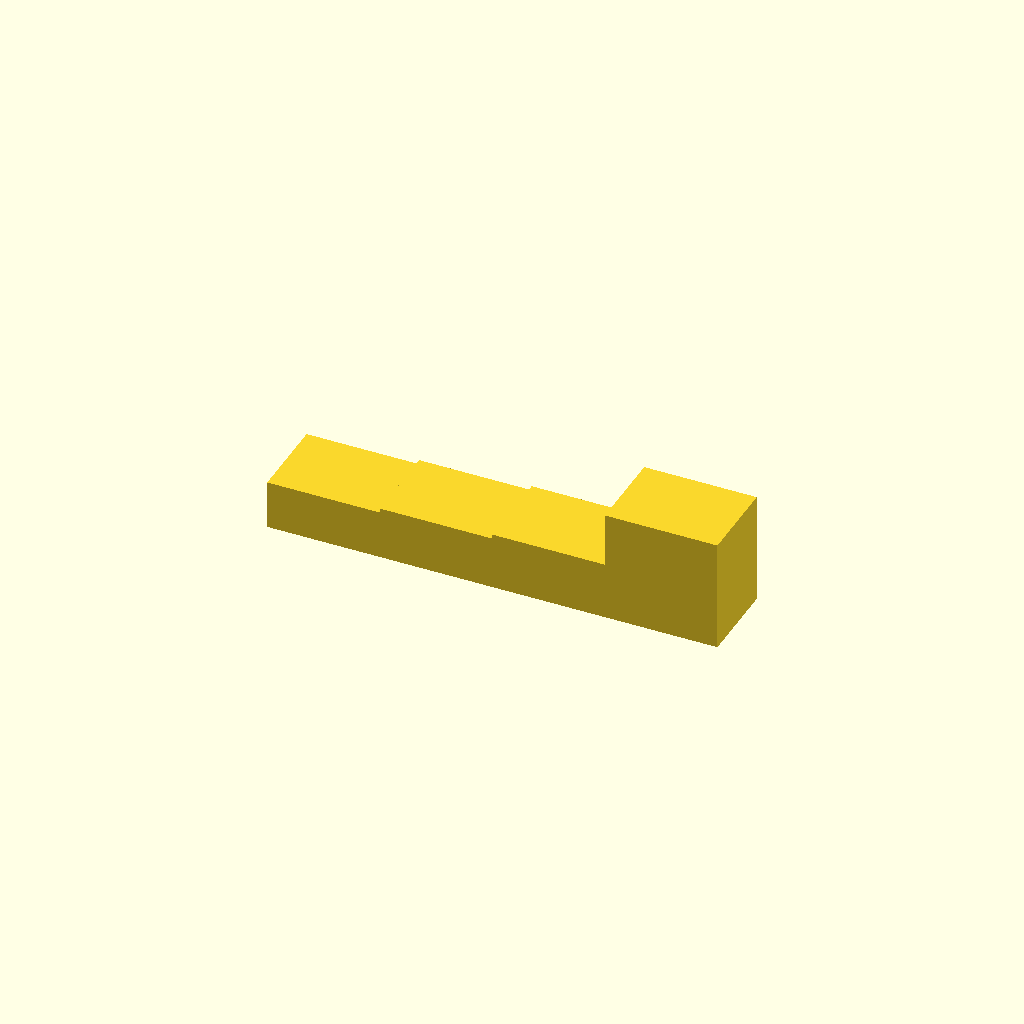
Cell 1: the model at its default parameters.
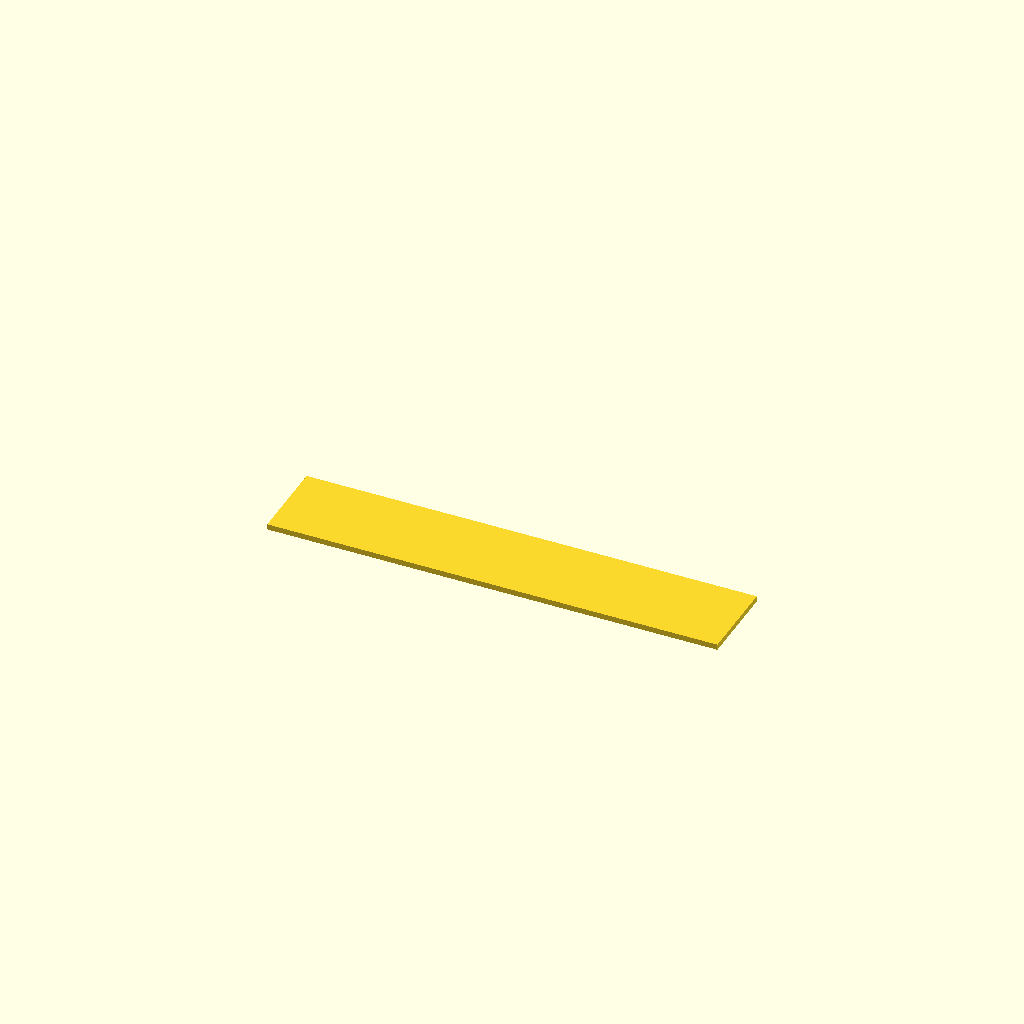
Cell 2: flat = true (everything else at default).
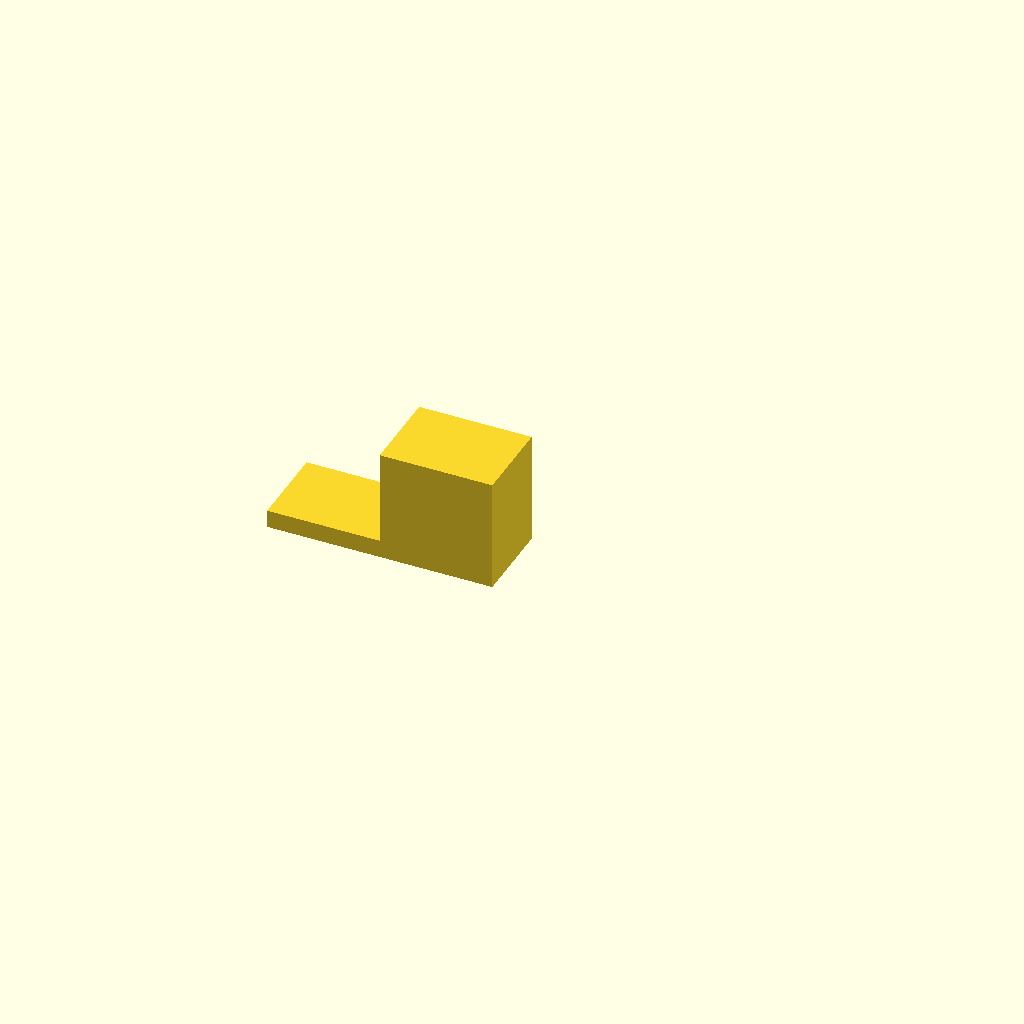
Cell 3: the same model with variant = 2.
All cells are drawn from one camera (rotation 55°, 0°, 25°, orthographic, colour scheme Cornfield), so only the parameter changes between them.
OpenSCAD source file cad/parts/platter-height-gauge.scad:
// Platter height gauge: a stepped block slid under the outer platter's edge.
//
// XB: the outer platter sits 3/8 in +/- 1/32 above the top plate (drawing 119,
// note 13), so the steps are 11/32, 3/8 and 13/32 in. The low step must pass
// under the platter and the high step must not.
// XA: 1/8 in with a heavy record on (XA service manual p. 2). No tolerance is
// given, so the XA gauge has one step at the nominal and a handle.
// Parameter IDs match TO-CONFIRM.md.
// License: CC BY-SA 4.0. See LICENSE at the repository root.
include <../lib/common.scad>

variant = 1;   // 1: XB, 2: XA
flat = false;

P = concat(variant == 1 ? [
    ["PG1", "Low step: must pass under the platter", 11 / 32 * IN, "F", "in", "XB drawing 119, note 13: 3/8 in minus 1/32"],
    ["PG2", "Nominal step", 3 / 8 * IN, "F", "in", "XB drawing 119, note 13"],
    ["PG3", "High step: must not pass", 13 / 32 * IN, "F", "in", "XB drawing 119, note 13: 3/8 in plus 1/32"],
] : [
    ["PG4", "Step: the platter rides this high with a heavy record on", 1 / 8 * IN, "F", "in", "XA service manual p. 2. No tolerance is given"],
], [
    ["PG5", "Step length, each", 20, "D", "mm", "Design choice"],
    ["PG6", "Block width", 15, "D", "mm", "Design choice: narrow enough to pass between the platter edge and the arm"],
    ["PG7", "Handle height", 20, "D", "mm", "Design choice"],
]);

steps = variant == 1 ? [pv(P, "PG1"), pv(P, "PG2"), pv(P, "PG3")] : [pv(P, "PG4")];
sl = pv(P, "PG5");
w = pv(P, "PG6");
hh = pv(P, "PG7");
n = len(steps);
total = (n + 1) * sl;

// Steps rise from x = 0; the handle is the last block.
module part() {
    for (i = [0 : n - 1])
        translate([i * sl, -w / 2, 0]) cube([sl + EPS, w, steps[i]]);
    translate([n * sl, -w / 2, 0]) cube([sl, w, hh]);
}

ids = variant == 1 ? ["PG1", "PG2", "PG3"] : ["PG4"];

emit(
    [
        ["id", variant == 1 ? "platter-height-gauge-xb-plastic" : "platter-height-gauge-xa-plastic"],
        ["title", variant == 1 ? "Platter height gauge, XB" : "Platter height gauge, XA"],
        ["status", "GEOMETRY COMPLETE"],
        ["part", "parts/platter-height-gauge.md"],
        ["part_name", "Platter height gauge"],
        ["version", variant == 1 ? "XB: steps at 11/32, 3/8 and 13/32 in" : "XA: one step at 1/8 in, no tolerance stated"],
        ["scope", "New setup tool from the factory setting of one table. AR supplied no such gauge"],
        ["material", "Rigid plastic, printed or milled; a stack of shim stock also works"],
        ["density", 1.2],
        ["fits", variant == 1
            ? [["XB", "Fits", "drawing 119, note 13"], ["XA", "Does not fit", "the XA platter rides 1/8 in, XA service manual p. 2"], ["AR77XB", "Unconfirmed", ""]]
            : [["XA", "Fits", "XA service manual p. 2"], ["XB", "Does not fit", "the XB platter rides 3/8 in, drawing 119 note 13"], ["AR77XB", "Unconfirmed", ""]]],
        ["make", "Print or mill. Check each step with calipers before use: a printer's first layer is often thick"],
        ["variants", [[1, "XB"], [2, "XA"]]],
        ["views", ["front", "top", "right", "iso"]],
        ["notes", variant == 1 ? [
            "Use: with the mat and a record on, slide the gauge under the outer platter's edge at several points. The 11/32 step must pass; the 13/32 step must not. Adjust the three suspension nuts (item 32) until it does all round.",
            "Drawing 119 does not say whether a record is on the platter for note 13. The XA manual says with a heavy record. Record what you did.",
        ] : [
            "Use: with a heavy record on, slide the 1/8 in step under the outer platter's edge at several points; it should just pass all round. Adjust the three suspension nuts until it does.",
            "No tolerance is given for the XA. Do not borrow the XB's 1/32 in.",
        ]],
    ],
    P,
    concat(
        [for (i = [0 : n - 1]) ["front", "v", [i * sl, 0, 0], [i * sl, 0, steps[i]], -9 - 8 * (n - 1 - i), ids[i]]],
        [
            ["front", "v", [total, 0, 0], [total, 0, hh], 17, "PG7"],
            ["front", "h", [0, 0, 0], [sl, 0, 0], -9, "PG5"],
            ["top", "v", [total, -w / 2, 0], [total, w / 2, 0], 9, "PG6"],
        ]
    )
);

if (flat) projection() part(); else part();
Parameter table extracted from the source (name, type, default, range or options):
variant: number, default 1
flat: bool, default false
